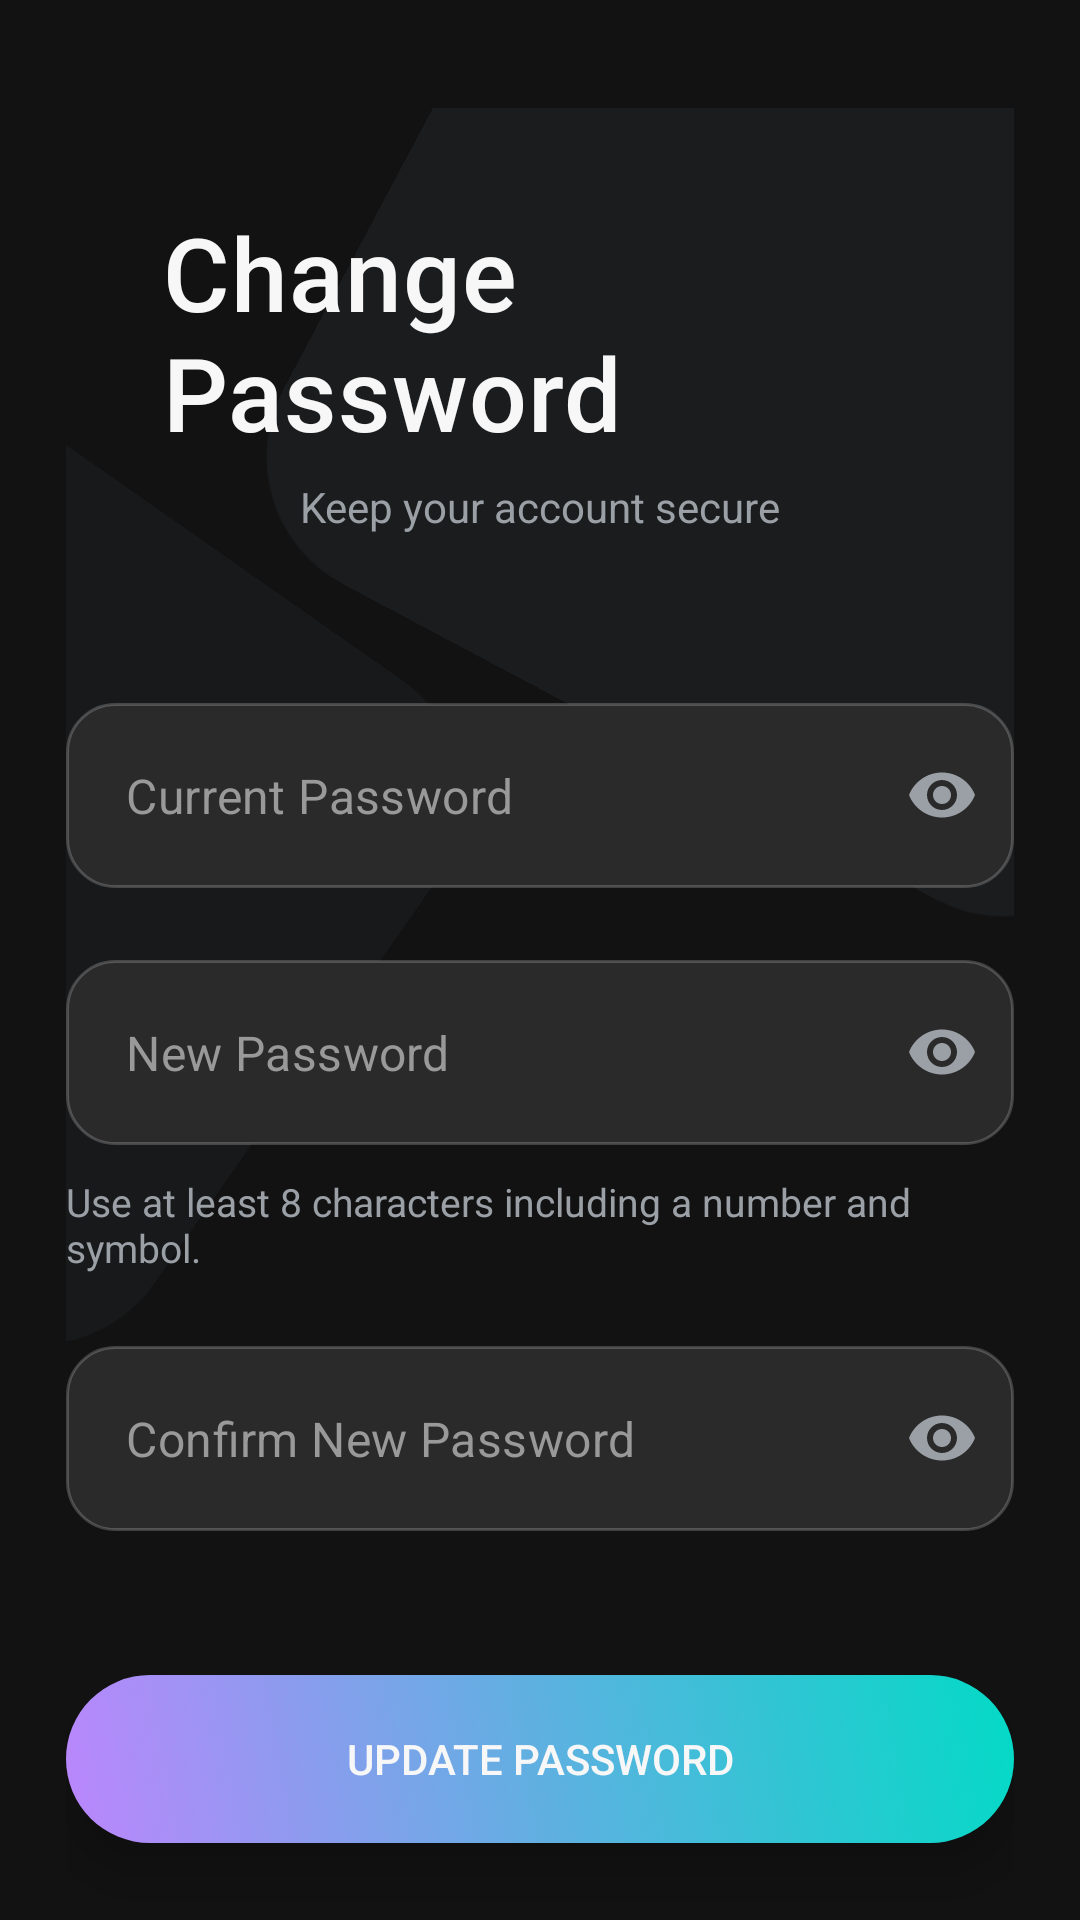

Android layout source for this screen:
<!-- AndroidManifest.xml: application theme Theme.TaskManager -->
<!-- res/layout/fragment_change_password.xml -->
<?xml version="1.0" encoding="utf-8"?>
<androidx.constraintlayout.widget.ConstraintLayout
    xmlns:android="http://schemas.android.com/apk/res/android"
    xmlns:app="http://schemas.android.com/apk/res-auto"
    android:id="@+id/changePasswordRootVar1"
    android:layout_width="match_parent"
    android:layout_height="match_parent"
    android:paddingStart="22dp"
    android:paddingEnd="22dp"
    android:paddingTop="36dp"
    android:background="@color/dark_background">


    
    <View
        android:id="@+id/decorative_box_1"
        android:layout_width="320dp"
        android:layout_height="320dp"
        android:background="@drawable/rounded_background_dark"
        android:rotation="28"
        android:translationX="110dp"
        android:translationY="-90dp"
        android:alpha="0.55"
        app:layout_constraintTop_toTopOf="parent"
        app:layout_constraintEnd_toEndOf="parent" />

    
    <View
        android:id="@+id/decorative_box_2"
        android:layout_width="260dp"
        android:layout_height="260dp"
        android:background="@drawable/rounded_background_dark"
        android:rotation="35"
        android:translationX="-160dp"
        android:translationY="120dp"
        android:alpha="0.45"
        app:layout_constraintTop_toTopOf="parent"
        app:layout_constraintStart_toStartOf="parent" />


    
    <LinearLayout
        android:id="@+id/header_container"
        android:layout_width="0dp"
        android:layout_height="wrap_content"
        android:orientation="vertical"
        app:layout_constraintTop_toTopOf="parent"
        app:layout_constraintStart_toStartOf="parent"
        app:layout_constraintEnd_toEndOf="parent"
        android:padding="32dp">


        <TextView
            android:id="@+id/change_password_title"
            android:layout_width="wrap_content"
            android:layout_height="wrap_content"
            android:text="Change Password"
            android:textSize="34sp"
            android:textColor="@color/bright_white"
            android:fontFamily="sans-serif-medium"
            android:letterSpacing="0.01"
            android:layout_gravity="center"/>

        <TextView
            android:id="@+id/subtitle_textView"
            android:layout_width="wrap_content"
            android:layout_height="wrap_content"
            android:text="Keep your account secure"
            android:textSize="14sp"
            android:textColor="@color/soft_grey"
            android:layout_marginTop="6dp"
            android:layout_gravity="center"/>

    </LinearLayout>

    
    <com.google.android.material.textfield.TextInputLayout
        android:id="@+id/layout_current_password"
        android:layout_width="0dp"
        android:layout_height="wrap_content"
        app:hintEnabled="false"
        app:boxBackgroundMode="none"
        app:endIconMode="password_toggle"
        app:endIconTint="@color/soft_grey"
        app:layout_constraintTop_toBottomOf="@id/header_container"
        app:layout_constraintStart_toStartOf="parent"
        app:layout_constraintEnd_toEndOf="parent"
        android:layout_marginTop="24dp">

        <com.google.android.material.textfield.TextInputEditText
            android:id="@+id/et_current_password"
            android:layout_width="match_parent"
            android:layout_height="wrap_content"
            android:background="@drawable/input_field_background"
            android:drawableStart="@drawable/ic_lock"
            android:drawablePadding="16dp"
            android:drawableTint="@color/sky_blue"
            android:hint="Current Password"
            android:inputType="textPassword"
            android:padding="20dp"
            android:textColor="@color/bright_white"
            android:textColorHint="@color/medium_gray"
            android:singleLine="true"/>
    </com.google.android.material.textfield.TextInputLayout>


    
    <com.google.android.material.textfield.TextInputLayout
        android:id="@+id/layout_new_password"
        android:layout_width="0dp"
        android:layout_height="wrap_content"
        app:hintEnabled="false"
        app:boxBackgroundMode="none"
        app:endIconMode="password_toggle"
        app:endIconTint="@color/soft_grey"
        app:layout_constraintTop_toBottomOf="@id/layout_current_password"
        app:layout_constraintStart_toStartOf="parent"
        app:layout_constraintEnd_toEndOf="parent"
        android:layout_marginTop="24dp">

        <com.google.android.material.textfield.TextInputEditText
            android:id="@+id/et_new_password"
            android:layout_width="match_parent"
            android:layout_height="wrap_content"
            android:background="@drawable/input_field_background"
            android:drawableStart="@drawable/ic_lock"
            android:drawablePadding="16dp"
            android:drawableTint="@color/fresh_green"
            android:hint="New Password"
            android:inputType="textPassword"
            android:padding="20dp"
            android:textColor="@color/bright_white"
            android:textColorHint="@color/medium_gray"
            android:singleLine="true"/>
    </com.google.android.material.textfield.TextInputLayout>

    <TextView
        android:id="@+id/hint_text"
        android:layout_width="0dp"
        android:layout_height="wrap_content"
        android:text="Use at least 8 characters including a number and symbol."
        android:textColor="@color/soft_grey"
        android:textSize="13sp"
        android:layout_marginTop="10dp"
        app:layout_constraintTop_toBottomOf="@id/layout_new_password"
        app:layout_constraintStart_toStartOf="parent"
        app:layout_constraintEnd_toEndOf="parent"/>


    
    <com.google.android.material.textfield.TextInputLayout
        android:id="@+id/layout_confirm_password"
        android:layout_width="0dp"
        android:layout_height="wrap_content"
        app:hintEnabled="false"
        app:boxBackgroundMode="none"
        app:endIconMode="password_toggle"
        app:endIconTint="@color/soft_grey"
        app:layout_constraintTop_toBottomOf="@id/hint_text"
        app:layout_constraintStart_toStartOf="parent"
        app:layout_constraintEnd_toEndOf="parent"
        android:layout_marginTop="24dp">

        <com.google.android.material.textfield.TextInputEditText
            android:id="@+id/et_confirm_password"
            android:layout_width="match_parent"
            android:layout_height="wrap_content"
            android:background="@drawable/input_field_background"
            android:drawableStart="@drawable/ic_lock"
            android:drawablePadding="16dp"
            android:drawableTint="@color/cyan_accent"
            android:hint="Confirm New Password"
            android:inputType="textPassword"
            android:padding="20dp"
            android:textColor="@color/bright_white"
            android:textColorHint="@color/medium_gray"
            android:singleLine="true"/>
    </com.google.android.material.textfield.TextInputLayout>

    
    <androidx.appcompat.widget.AppCompatButton
        android:id="@+id/update_password_button"
        android:layout_width="0dp"
        android:layout_height="56dp"
        android:text="UPDATE PASSWORD"
        android:textAllCaps="true"
        android:textSize="14sp"
        android:textColor="@color/bright_white"
        android:layout_marginTop="48dp"
        android:background="@drawable/animated_button"
        android:fontFamily="sans-serif-medium"
        android:elevation="8dp"
        android:translationZ="8dp"
        android:clickable="true"
        app:layout_constraintTop_toBottomOf="@id/layout_confirm_password"
        app:layout_constraintStart_toStartOf="parent"
        app:layout_constraintEnd_toEndOf="parent"/>

    
    <View
        android:id="@+id/decorative_bottom_box"
        android:layout_width="330dp"
        android:layout_height="330dp"
        android:background="@drawable/rounded_background_dark"
        android:rotation="28"
        android:alpha="0.38"
        android:translationX="50dp"
        android:translationY="120dp"
        app:layout_constraintTop_toBottomOf="@id/update_password_button"
        app:layout_constraintEnd_toEndOf="parent"/>



</androidx.constraintlayout.widget.ConstraintLayout>
<!-- resources referenced by this layout -->
<resources>
  <color name="bright_white">#F7F7F8</color>
  <color name="cyan_accent">#35D5E6</color>
  <color name="dark_background">#121212</color>
  <color name="fresh_green">#2ECC71</color>
  <color name="medium_gray">#999999</color>
  <color name="sky_blue">#3498DB</color>
  <color name="soft_grey">#9AA0A6</color>
  <!-- drawable animated_button (drawable) -->
  <?xml version="1.0" encoding="utf-8"?>
  <selector xmlns:android="http://schemas.android.com/apk/res/android">
      
      
      <item android:state_pressed="true">
          <shape android:shape="rectangle">
              <gradient android:startColor="#99BB86FC" android:endColor="#9903DAC6" android:angle="45"/>
              <corners android:radius="12dp"/>
              
              <stroke android:width="1dp" android:color="#FFFFFF"/>
          </shape>
      </item>
      
      <item>
          <shape android:shape="rectangle">
              
              <gradient android:startColor="#BB86FC" android:endColor="#03DAC6" android:angle="45"/>
              
              <corners android:radius="30dp"/>
          </shape>
      </item>
  </selector>
  <!-- drawable input_field_background (drawable) -->
  <?xml version="1.0" encoding="utf-8"?>
  <shape xmlns:android="http://schemas.android.com/apk/res/android" android:shape="rectangle">
      
      <solid android:color="#2A2A2A"/>
      <corners android:radius="16dp"/>
      
      <stroke android:width="1dp" android:color="#33FFFFFF"/>
  </shape>
  <!-- drawable rounded_background_dark (drawable) -->
  <?xml version="1.0" encoding="utf-8"?>
  <shape xmlns:android="http://schemas.android.com/apk/res/android"
      android:shape="rectangle">
  
      <corners android:radius="48dp" />
  
      <solid android:color="#1E2124" /> 
  
  </shape>
  <style name="Theme.TaskManager" parent="Base.Theme.TaskManager" />
  <style name="Base.Theme.TaskManager" parent="Theme.MaterialComponents.DayNight.NoActionBar">
          
          
  
          <item name="colorControlHighlight">@color/primary_background</item>
  
  
      </style>
  <color name="primary_background">#1A1A1A</color>
</resources>
